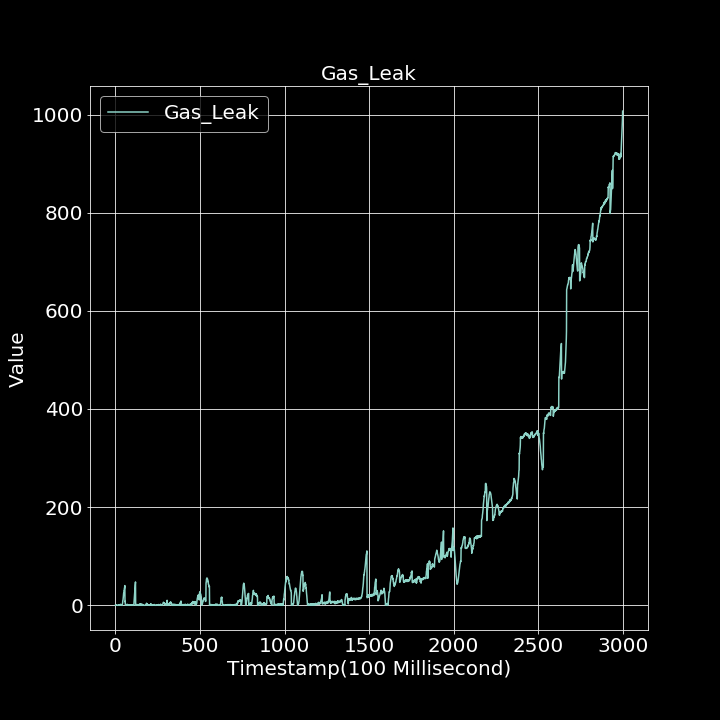

Source data for this figure (header and first rows):
0.000000000, 0.000000000
1, 0.000000000
2, 0.000000000
3, 0.000000000
4, 0.5827
5, 0.000000000
6, 0.3078
7, 0.000000000
8, 0.000000000
9, 0.5278
10, 0.000000000
11, 0.000000000
12, 0.000000000
13, 0.1843
14, 0.02141
15, 0.000000000
16, 0.4446
17, 0.000000000
18, 0.000000000
19, 0.4318
20, 0.000000000
21, 0.6635
22, 0.000000000
23, 0.7071
24, 0.000000000
25, 0.000000000
26, 1.21
27, 0.5406
28, 1.237
29, 0.000000000
30, 2.04
31, 0.000000000
32, 0.9854
33, 0.000000000
34, 0.000000000
35, 0.000000000
36, 0.000000000
37, 0.59
38, 0.000000000
39, 1.29
40, 0.000000000
41, 0.000000000
42, 3.852
43, 5.016
44, 9.525
45, 10.13
46, 12.96
47, 16.74
48, 21.71
49, 24.97
50, 24.96
51, 29.02
52, 28.94
53, 33.84
54, 34.74
55, 37
56, 40.18
57, 7.507
58, 7.956
59, 1.036
60, 0.2096
... 2,939 more rows
